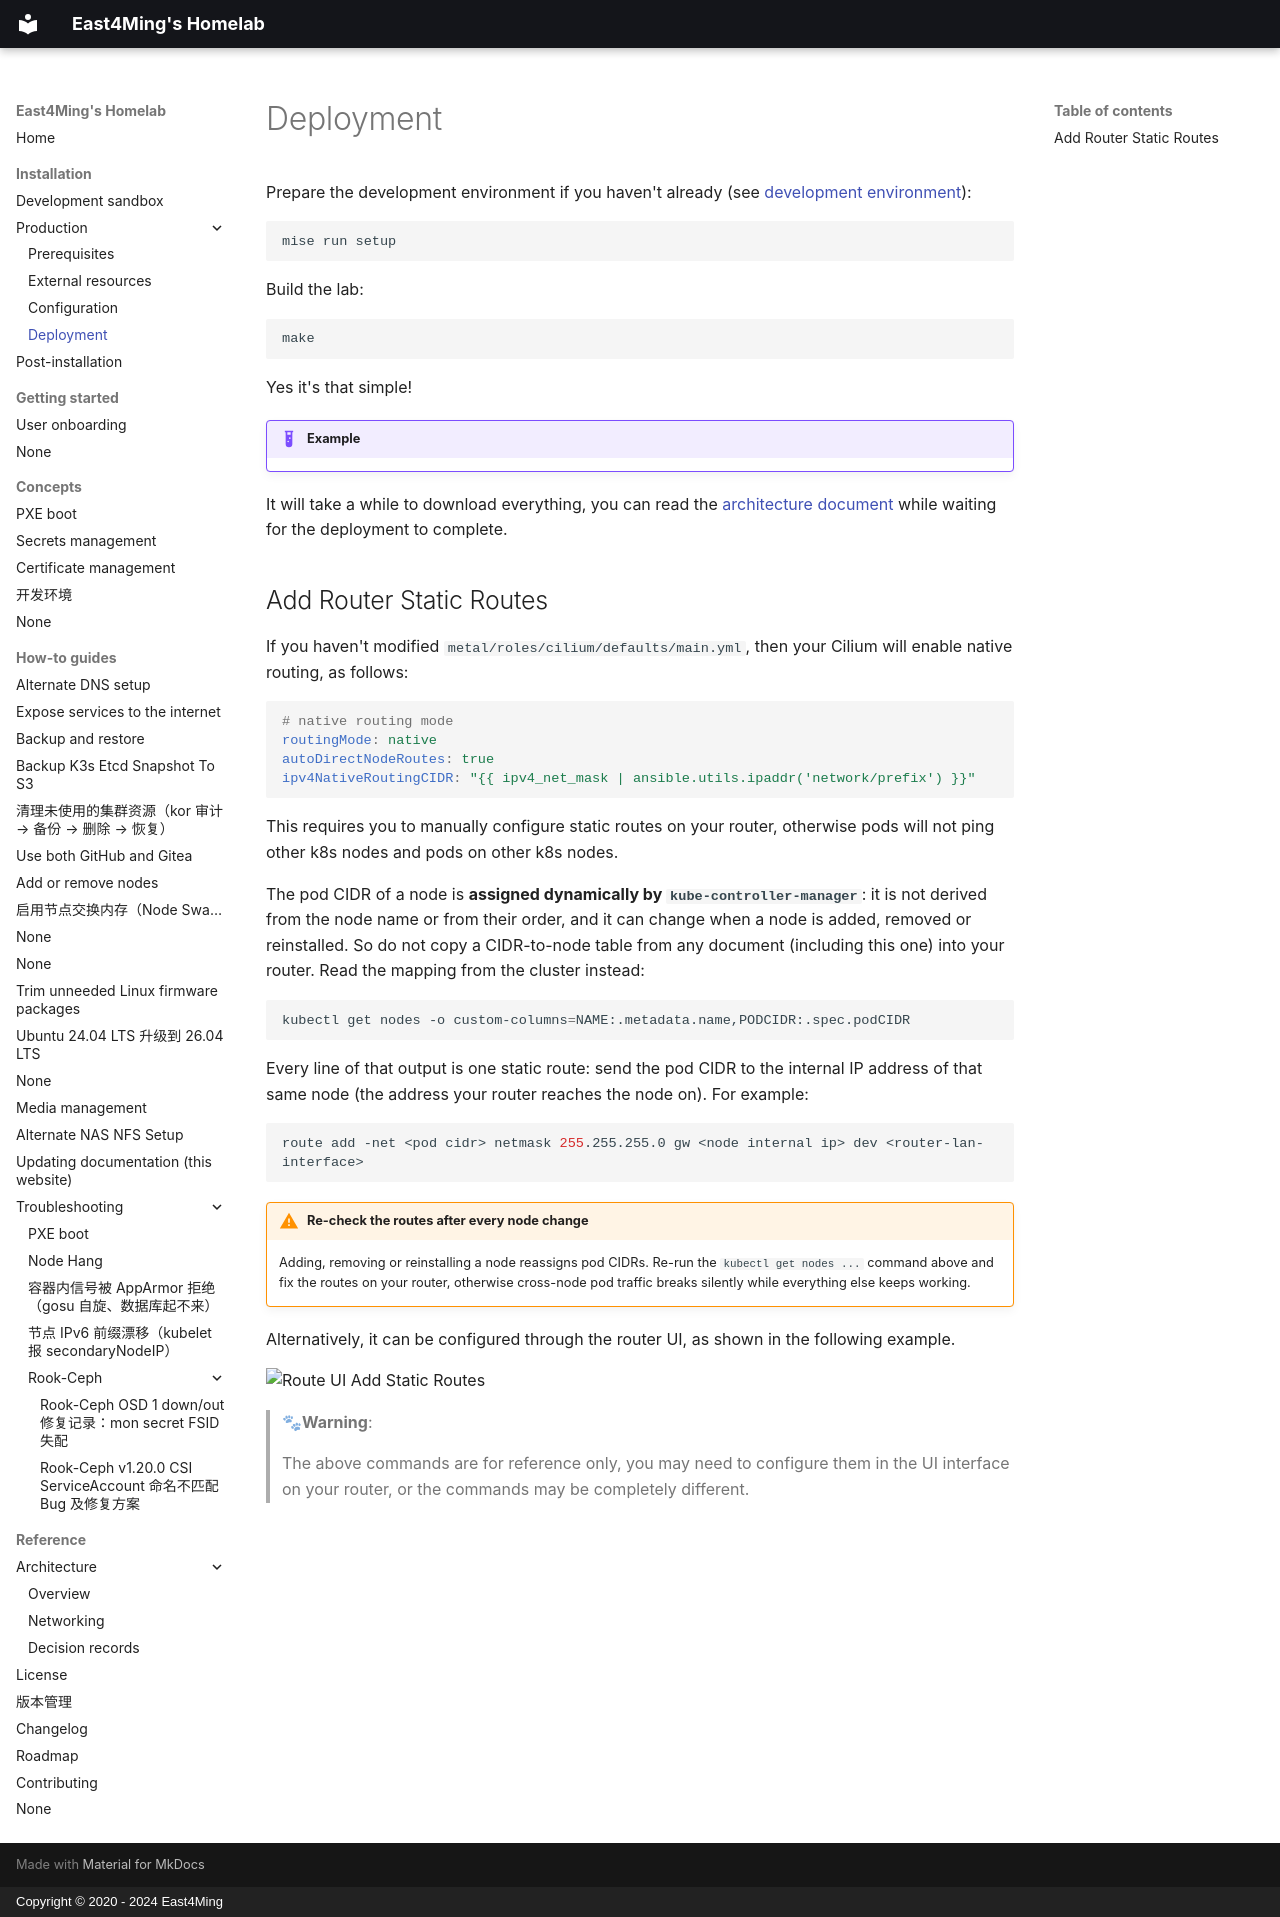

repository: east4ming/homelab2 · page: installation/production/deployment/index.html · generator: mkdocs · copyright: Copyright © 2020 - 2024 East4Ming

# Deployment

Prepare the development environment if you haven't already (see [development environment](../../concepts/development-shell.md)):

```sh
mise run setup
```

Build the lab:

```sh
make
```

Yes it's that simple!

!!! example

    <script id="asciicast-xkBRkwC6e9RAzVuMDXH3nGHp7" src="https://asciinema.org/a/xkBRkwC6e9RAzVuMDXH3nGHp7.js" async></script>

It will take a while to download everything,
you can read the [architecture document](../../reference/architecture/overview.md) while waiting for the deployment to complete.

## Add Router Static Routes

If you haven't modified `metal/roles/cilium/defaults/main.yml`, then your Cilium will enable native routing, as follows:

```yaml
# native routing mode
routingMode: native
autoDirectNodeRoutes: true
ipv4NativeRoutingCIDR: "{{ ipv4_net_mask | ansible.utils.ipaddr('network/prefix') }}"
```

This requires you to manually configure static routes on your router, otherwise pods will not ping other k8s nodes and pods on other k8s nodes.

The pod CIDR of a node is **assigned dynamically by `kube-controller-manager`**: it
is not derived from the node name or from their order, and it can change when a
node is added, removed or reinstalled. So do not copy a CIDR-to-node table from
any document (including this one) into your router. Read the mapping from the
cluster instead:

```sh
kubectl get nodes -o custom-columns=NAME:.metadata.name,PODCIDR:.spec.podCIDR
```

Every line of that output is one static route: send the pod CIDR to the internal
IP address of that same node (the address your router reaches the node on). For
example:

```sh
route add -net <pod cidr> netmask 255.255.255.0 gw <node internal ip> dev <router-lan-interface>
```

!!! warning "Re-check the routes after every node change"

    Adding, removing or reinstalling a node reassigns pod CIDRs. Re-run the
    `kubectl get nodes ...` command above and fix the routes on your router,
    otherwise cross-node pod traffic breaks silently while everything else keeps
    working.

Alternatively, it can be configured through the router UI, as shown in the following example.

![Route UI Add Static Routes](https://github.com/user-attachments/assets/e2e20ad7-154d-42db-badd-070779e05c84)

> 🐾**Warning**:
>
> The above commands are for reference only, you may need to configure them in the UI interface on your router, or the commands may be completely different.
